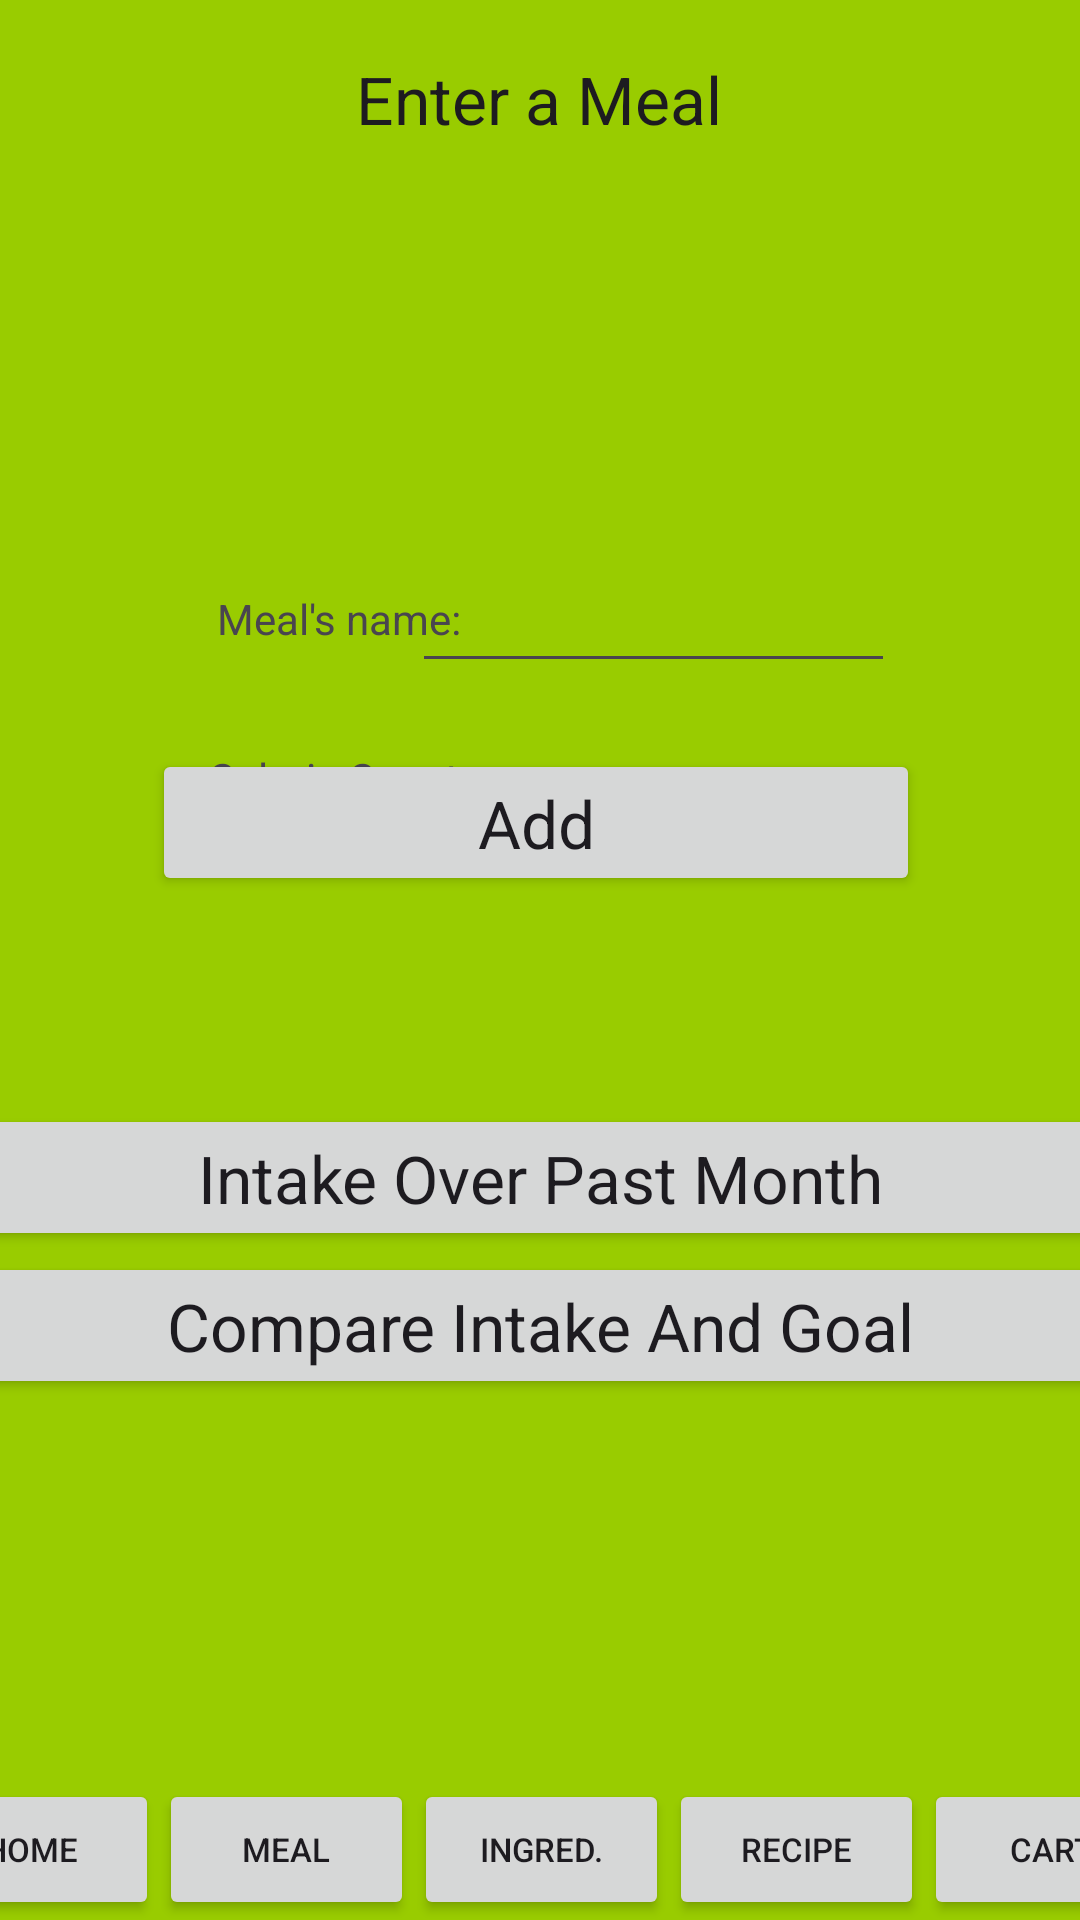

The Android layout XML behind this screen, and the referenced resources:
<!-- AndroidManifest.xml: application theme Theme.CS2340_Project -->
<!-- res/layout/input_meal_activity_screen.xml -->
<?xml version="1.0" encoding="utf-8"?>
<androidx.constraintlayout.widget.ConstraintLayout xmlns:android="http://schemas.android.com/apk/res/android"
    xmlns:app="http://schemas.android.com/apk/res-auto"
    xmlns:tools="http://schemas.android.com/tools"
    android:layout_width="match_parent"
    android:layout_height="match_parent"
    android:background="@android:color/holo_green_light">

    <TextView
        android:id="@+id/inputMealHeaderTextView"
        android:layout_width="match_parent"
        android:layout_height="wrap_content"
        android:layout_marginBottom="611dp"
        android:background="@android:color/holo_green_dark"
        android:gravity="center"
        android:text="Input Meal Screen"
        android:padding="10dp"
        android:textAppearance="@style/TextAppearance.AppCompat.Large"
        app:layout_constraintBottom_toTopOf="@+id/linearLayout"
        app:layout_constraintEnd_toEndOf="parent"
        app:layout_constraintHorizontal_bias="0.0"
        app:layout_constraintStart_toStartOf="parent"
        app:layout_constraintTop_toTopOf="parent"
        app:layout_constraintVertical_bias="0.0" />

    <LinearLayout
        android:id="@+id/linearLayout"
        android:layout_width="425dp"
        android:layout_height="47dp"
        android:orientation="horizontal"
        app:layout_constraintBottom_toBottomOf="parent"
        app:layout_constraintEnd_toEndOf="parent"
        app:layout_constraintStart_toStartOf="parent">

        <Button
            android:id="@+id/homeActivityButton"
            android:layout_width="wrap_content"
            android:layout_height="wrap_content"
            android:layout_weight="1"
            android:text="Home"
            android:textSize="11sp" />

        <Button
            android:id="@+id/inputMealActivityButton"
            android:layout_width="wrap_content"
            android:layout_height="wrap_content"
            android:layout_weight="1"
            android:text="Meal"
            android:textSize="11sp" />

        <Button
            android:id="@+id/ingredientActivityButton"
            android:layout_width="wrap_content"
            android:layout_height="wrap_content"
            android:layout_weight="1"
            android:text="Ingred."
            android:textSize="11sp" />

        <Button
            android:id="@+id/recipeActivityButton"
            android:layout_width="wrap_content"
            android:layout_height="wrap_content"
            android:layout_weight="1"
            android:text="Recipe"
            android:textSize="11sp" />

        <Button
            android:id="@+id/shoppingListActivityButton"
            android:layout_width="wrap_content"
            android:layout_height="wrap_content"
            android:layout_weight="1"
            android:text="Cart"
            android:textSize="11sp" />

    </LinearLayout>

    <TextView
        android:id="@+id/mealHeader"
        android:layout_width="255dp"
        android:layout_height="32dp"
        android:text="Enter a Meal"
        android:textAlignment="center"
        android:textAppearance="@style/TextAppearance.AppCompat.Large"
        app:layout_constraintBottom_toBottomOf="parent"
        app:layout_constraintEnd_toEndOf="parent"
        app:layout_constraintHorizontal_bias="0.497"
        app:layout_constraintStart_toStartOf="parent"
        app:layout_constraintTop_toBottomOf="@+id/inputMealHeaderTextView"
        app:layout_constraintVertical_bias="0.103" />

    <Button
        android:id="@+id/addMealBtn"
        android:layout_width="256dp"
        android:layout_height="49dp"
        android:text="Add"
        android:textAlignment="center"
        android:textAppearance="@style/TextAppearance.AppCompat.Large"
        app:layout_constraintBottom_toBottomOf="parent"
        app:layout_constraintEnd_toEndOf="parent"
        app:layout_constraintHorizontal_bias="0.488"
        app:layout_constraintStart_toStartOf="parent"
        app:layout_constraintTop_toBottomOf="@+id/inputMealHeaderTextView"
        app:layout_constraintVertical_bias="0.467" />

    <Button
        android:id="@+id/showDailyCalorieIntakeOverPastMonthBtn"
        android:layout_width="385dp"
        android:layout_height="49dp"
        android:text="Intake Over Past Month"
        android:textAlignment="center"
        android:textAppearance="@style/TextAppearance.AppCompat.Large"
        app:layout_constraintBottom_toBottomOf="parent"
        app:layout_constraintEnd_toEndOf="parent"
        app:layout_constraintHorizontal_bias="0.51"
        app:layout_constraintStart_toStartOf="parent"
        app:layout_constraintTop_toBottomOf="@+id/inputMealHeaderTextView"
        app:layout_constraintVertical_bias="0.652" />

    <Button
        android:id="@+id/showComparisonBetweenIntakeAndGoalBtn"
        android:layout_width="385dp"
        android:layout_height="49dp"
        android:text="Compare Intake And Goal"
        android:textAlignment="center"
        android:textAppearance="@style/TextAppearance.AppCompat.Large"
        app:layout_constraintBottom_toBottomOf="parent"
        app:layout_constraintEnd_toEndOf="parent"
        app:layout_constraintHorizontal_bias="0.51"
        app:layout_constraintStart_toStartOf="parent"
        app:layout_constraintTop_toBottomOf="@+id/inputMealHeaderTextView"
        app:layout_constraintVertical_bias="0.729" />

    <TextView
        android:id="@+id/nameLabel"
        android:layout_width="87dp"
        android:layout_height="29dp"
        android:text="Meal's name:"
        android:textAlignment="center"
        app:layout_constraintBottom_toBottomOf="parent"
        app:layout_constraintEnd_toEndOf="parent"
        app:layout_constraintHorizontal_bias="0.255"
        app:layout_constraintStart_toStartOf="parent"
        app:layout_constraintTop_toTopOf="parent"
        app:layout_constraintVertical_bias="0.322" />

    <TextView
        android:id="@+id/calorieLabel"
        android:layout_width="89dp"
        android:layout_height="34dp"
        android:text="Calorie Count:"
        android:textAlignment="center"
        app:layout_constraintBottom_toBottomOf="parent"
        app:layout_constraintEnd_toEndOf="parent"
        app:layout_constraintHorizontal_bias="0.252"
        app:layout_constraintStart_toStartOf="parent"
        app:layout_constraintTop_toTopOf="parent"
        app:layout_constraintVertical_bias="0.412" />

    <EditText
        android:id="@+id/mealCalorie"
        android:layout_width="159dp"
        android:layout_height="45dp"
        android:ems="10"
        android:inputType="text"
        android:text=""
        android:textSize="13sp"
        app:layout_constraintBottom_toBottomOf="parent"
        app:layout_constraintEnd_toEndOf="parent"
        app:layout_constraintHorizontal_bias="0.694"
        app:layout_constraintStart_toStartOf="parent"
        app:layout_constraintTop_toTopOf="parent"
        app:layout_constraintVertical_bias="0.402" />

    <EditText
        android:id="@+id/mealName"
        android:layout_width="161dp"
        android:layout_height="37dp"
        android:ems="10"
        android:inputType="text"
        android:text=""
        android:textSize="13sp"
        app:layout_constraintBottom_toBottomOf="parent"
        app:layout_constraintEnd_toEndOf="parent"
        app:layout_constraintHorizontal_bias="0.69"
        app:layout_constraintStart_toStartOf="parent"
        app:layout_constraintTop_toTopOf="parent"
        app:layout_constraintVertical_bias="0.316" />

</androidx.constraintlayout.widget.ConstraintLayout>
<!-- resources referenced by this layout -->
<resources>
  <style name="Theme.CS2340_Project" parent="Base.Theme.CS2340_Project" />
  <style name="Base.Theme.CS2340_Project" parent="Theme.Material3.DayNight.NoActionBar">
          
          
      </style>
</resources>
